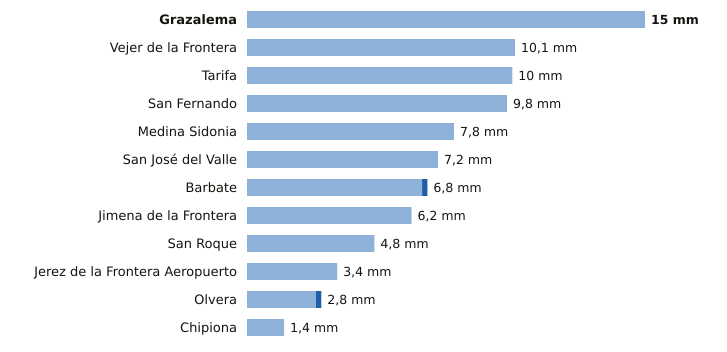

The data file committed next to this chart (first rows):
estacion, provincia, indicativo, mm_6_dias_anteriores, mm_hoy, mm_7_dias, horas_de_hoy
Grazalema, Cádiz, 5911X, 15.0, 0.0, 15.0, 4
Vejer de la Frontera, Cádiz, 5995B, 10.1, 0.0, 10.1, 4
Tarifa, Cádiz, 6001, 10.0, 0.0, 10.0, 4
San Fernando, Cádiz, 5972Y, 9.8, 0.0, 9.8, 4
Medina Sidonia, Cádiz, 5983X, 7.8, 0.0, 7.8, 3
San José del Valle, Cádiz, 5950X, 7.2, 0.0, 7.2, 4
Barbate, Cádiz, 5996B, 6.6, 0.2, 6.8, 3
Jimena de la Frontera, Cádiz, 6042I, 6.2, 0.0, 6.2, 3
San Roque, Cádiz, 6056X, 4.8, 0.0, 4.8, 3
Jerez de la Frontera Aeropuerto, Cádiz, 5960, 3.4, 0.0, 3.4, 4
Olvera, Cádiz, 5919X, 2.6, 0.2, 2.8, 3
Chipiona, Cádiz, 5906X, 1.4, 0.0, 1.4, 2
